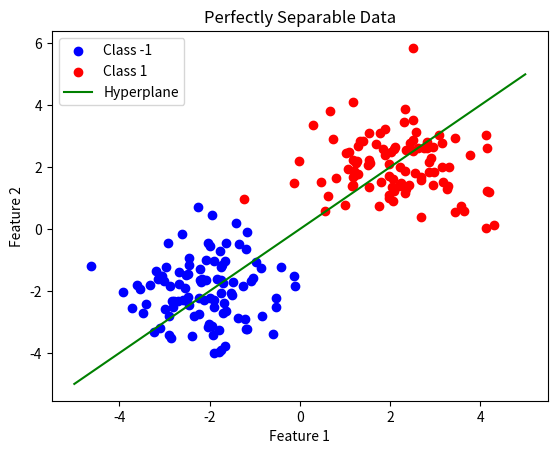

Here is the Python script that generated this plot:
import numpy as np
import matplotlib.pyplot as plt
import pandas as pd

import numpy as np
import matplotlib.pyplot as plt

# Đặt seed cố định để tái hiện kết quả
np.random.seed(42)

# Số lượng điểm dữ liệu mỗi lớp
num_points = 100
num_features = 2

# Tạo dữ liệu lớp -1
X_neg = np.random.randn(num_points, num_features) - [2, 2] 
y_neg = -1 * np.ones(num_points)  # Nhãn lớp -1

# Tạo dữ liệu lớp 1
X_pos = np.random.randn(num_points, num_features) + [2, 2] 
y_pos = np.ones(num_points)  # Nhãn lớp 1

# Kết hợp hai lớp dữ liệu
X = np.vstack((X_neg, X_pos))
y = np.hstack((y_neg, y_pos))
w = [0, 1, -1]

# Vẽ biểu đồ scatter
plt.scatter(X_neg[:, 0], X_neg[:, 1], color='blue', label='Class -1')
plt.scatter(X_pos[:, 0], X_pos[:, 1], color='red', label='Class 1')

# Vẽ siêu phẳng phân tách (x = y là siêu phẳng)

x1 = np.linspace(-5, 5, 1000)
x2 = -(w[0] + w[1]*x1)/w[2]
plt.plot(x1, x2, color='green', label='Hyperplane')

plt.legend()
plt.xlabel('Feature 1')
plt.ylabel('Feature 2')
plt.title('Perfectly Separable Data')
plt.show()

